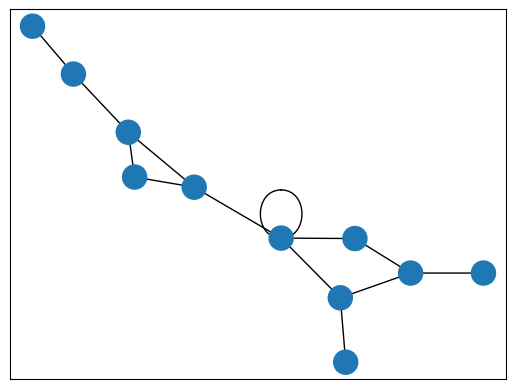

Write the Python code that produced this figure.
"""
===============
Degree Sequence
===============

Random graph from given degree sequence.
"""

import matplotlib.pyplot as plt
import networkx as nx

# Specify seed for reproducibility
seed = 668273

z = [5, 3, 3, 3, 3, 2, 2, 2, 1, 1, 1]
print(nx.is_graphical(z))

print("Configuration model")
G = nx.configuration_model(
    z, seed=seed
)  # configuration model, seed for reproducibility
degree_sequence = [d for n, d in G.degree()]  # degree sequence
print(f"Degree sequence {degree_sequence}")
print("Degree histogram")
hist = {}
for d in degree_sequence:
    if d in hist:
        hist[d] += 1
    else:
        hist[d] = 1
print("degree #nodes")
for d in hist:
    print(f"{d:4} {hist[d]:6}")

pos = nx.spring_layout(G, seed=seed)  # Seed layout for reproducibility
nx.set_node_attributes(G, pos, name="pos")
nx.display(G, node_label=False)
plt.show()
